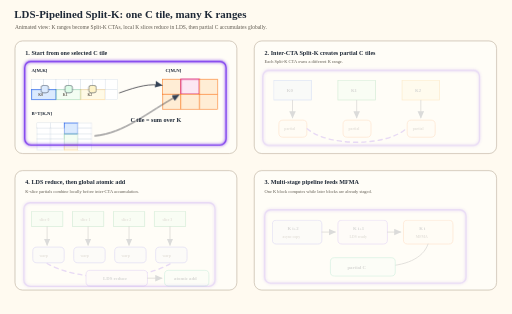
t = 0.00 s
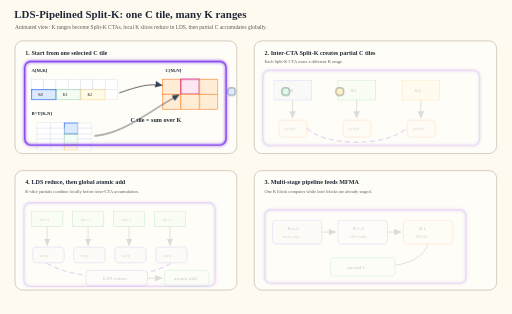
t = 1.44 s
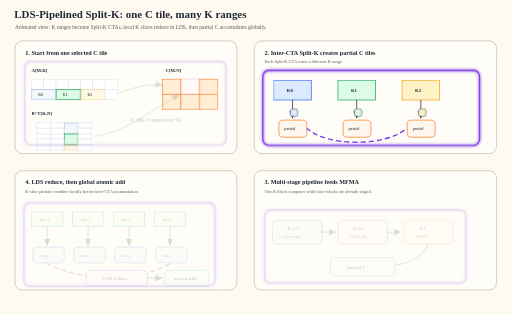
t = 2.68 s
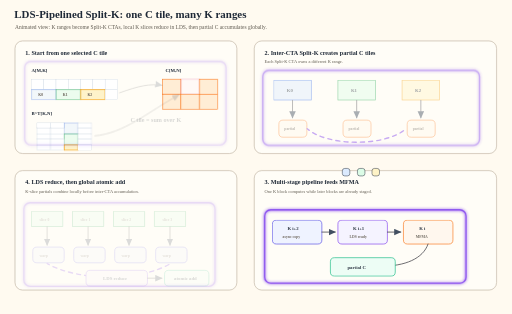
t = 3.96 s
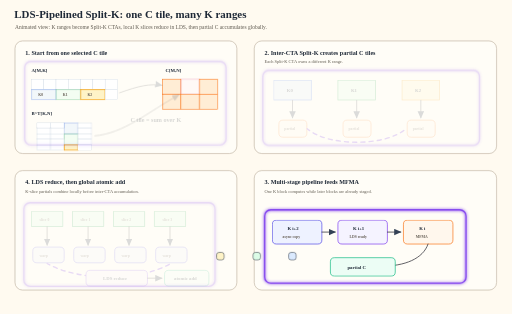
t = 5.44 s
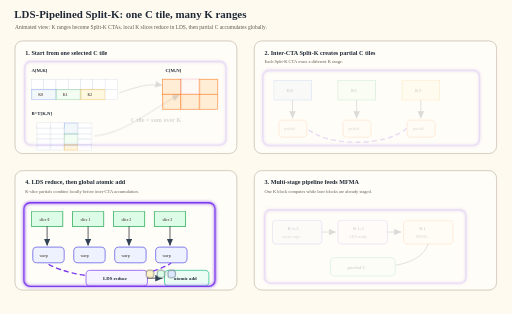
t = 6.00 s

The animated SVG that drew these frames (rendered in a browser with its animation timeline set to each time). Animation: 6 SMIL elements (animate=6), 9 CSS @keyframes rules; one cycle of 8.00 s, repeats indefinitely.

<svg xmlns="http://www.w3.org/2000/svg" width="1500" height="920" viewBox="0 0 1500 920" role="img" aria-labelledby="title desc">
<title id="title">Animated LDS-Pipelined Split-K tiled GEMM flow</title>
<desc id="desc">A selected C tile is computed from multiple K ranges, reduced inside a CTA through LDS, then accumulated across Split-K CTAs.</desc>
<defs>
  <marker id="arrow" markerWidth="10" markerHeight="10" refX="8" refY="4" orient="auto" markerUnits="strokeWidth">
    <path d="M0,0 L9,4 L0,8 Z" fill="#334155"/>
  </marker>
  <style>
    .bg{fill:#fffaf0}.paper{fill:#fffdf7;stroke:#c9bfae;stroke-width:2;rx:22}
    .title{font:800 32px "Comic Sans MS","Comic Neue","Chalkboard SE",cursive;fill:#1f2937}
    .subtitle{font:500 16px "Comic Sans MS","Comic Neue","Chalkboard SE",cursive;fill:#5f5a50}
    .section{font:800 18px "Comic Sans MS","Comic Neue","Chalkboard SE",cursive;fill:#1f2937}
    .label{font:700 14px "Comic Sans MS","Comic Neue","Chalkboard SE",cursive;fill:#1f2937}
    .small{font:500 13px "Comic Sans MS","Comic Neue","Chalkboard SE",cursive;fill:#5f5a50}
    .tiny{font:600 11px "Comic Sans MS","Comic Neue","Chalkboard SE",cursive;fill:#665f55}
    .grid{fill:#ffffff;stroke:#cbd5e1;stroke-width:1}
    .a{fill:#dbeafe;stroke:#2563eb;stroke-width:1.6}.b{fill:#ccfbf1;stroke:#0f766e;stroke-width:1.6}
    .c{fill:#ffedd5;stroke:#f97316;stroke-width:1.6}.hot{fill:#fce7f3;stroke:#db2777;stroke-width:3}
    .k0{fill:#dbeafe;stroke:#2563eb;stroke-width:2}.k1{fill:#dcfce7;stroke:#16a34a;stroke-width:2}.k2{fill:#fef3c7;stroke:#f59e0b;stroke-width:2}
    .cta{fill:#fff7ed;stroke:#f97316;stroke-width:2;rx:12}.lds{fill:#f5f3ff;stroke:#7c3aed;stroke-width:2;rx:12}
    .ok{fill:#ecfdf5;stroke:#10b981;stroke-width:2;rx:12}.stage{fill:#eef2ff;stroke:#4f46e5;stroke-width:2;rx:12}
    .arrow{stroke:#3f3f46;stroke-width:2.4;fill:none;marker-end:url(#arrow);stroke-linecap:round;stroke-linejoin:round}
    .ghost{fill:none;stroke:#c9bfae;stroke-width:1;opacity:.45}.flow{stroke:#7c3aed;stroke-width:4;fill:none;stroke-linecap:round;stroke-dasharray:12 12;animation:dash 1.4s linear infinite}
    .phase0{animation:phase0 8s infinite}.phase1{animation:phase1 8s infinite}.phase2{animation:phase2 8s infinite}.phase3{animation:phase3 8s infinite}
    .pulse{fill:none;stroke:#7c3aed;stroke-width:4;rx:18;filter:url(#softGlow)}
    .token{stroke:#1f2937;stroke-width:1.4;rx:7}
    .fade0{animation:fade0 8s infinite}.fade1{animation:fade1 8s infinite}.fade2{animation:fade2 8s infinite}.fade3{animation:fade3 8s infinite}
    @keyframes dash{to{stroke-dashoffset:-24}}
    @keyframes phase0{0%,22%{opacity:1}28%,100%{opacity:.18}}
    @keyframes phase1{0%,20%{opacity:.18}27%,47%{opacity:1}53%,100%{opacity:.18}}
    @keyframes phase2{0%,68%{opacity:.18}74%,88%{opacity:1}94%,100%{opacity:.35}}
    @keyframes phase3{0%,45%{opacity:.18}52%,68%{opacity:1}74%,100%{opacity:.18}}
    @keyframes fade0{0%,22%{opacity:1}28%,100%{opacity:.35}}
    @keyframes fade1{0%,20%{opacity:.35}27%,47%{opacity:1}53%,100%{opacity:.35}}
    @keyframes fade2{0%,45%{opacity:.35}52%,72%{opacity:1}78%,100%{opacity:.35}}
    @keyframes fade3{0%,70%{opacity:.35}78%,96%{opacity:1}100%{opacity:.5}}
  </style>
  <filter id="softGlow" x="-30%" y="-30%" width="160%" height="160%">
    <feGaussianBlur stdDeviation="4" result="blur"/>
    <feMerge><feMergeNode in="blur"/><feMergeNode in="SourceGraphic"/></feMerge>
  </filter>
</defs>

<rect class="bg" width="1500" height="920"/>
<text x="42" y="54" class="title">LDS-Pipelined Split-K: one C tile, many K ranges</text>
<text x="44" y="84" class="subtitle">Animated view: K ranges become Split-K CTAs, local K slices reduce in LDS, then partial C accumulates globally.</text>

<rect class="paper" x="44" y="120" width="650" height="330"/>
<rect class="ghost" x="43.4" y="119.4" width="650" height="330" rx="22"/>
<text x="74" y="160" class="section">1. Start from one selected C tile</text>
<text x="92" y="210" class="label">A[M,K]</text>
<g>
  <rect class="grid" x="92" y="232" width="36" height="30"/><rect class="grid" x="128" y="232" width="36" height="30"/><rect class="grid" x="164" y="232" width="36" height="30"/><rect class="grid" x="200" y="232" width="36" height="30"/><rect class="grid" x="236" y="232" width="36" height="30"/><rect class="grid" x="272" y="232" width="36" height="30"/><rect class="grid" x="308" y="232" width="36" height="30"/>
  <rect class="k0 fade0" x="92" y="262" width="72" height="30"/><rect class="k1 fade1" x="164" y="262" width="72" height="30"/><rect class="k2 fade2" x="236" y="262" width="72" height="30"/><rect class="grid" x="308" y="262" width="36" height="30"/>
  <text x="112" y="282" class="tiny">K0</text><text x="184" y="282" class="tiny">K1</text><text x="256" y="282" class="tiny">K2</text>
</g>
<text x="92" y="338" class="label">B^T[K,N]</text>
<g>
  <rect class="grid" x="108" y="360" width="40" height="16"/><rect class="grid" x="148" y="360" width="40" height="16"/><rect class="k0 fade0" x="188" y="360" width="40" height="32"/><rect class="grid" x="228" y="360" width="40" height="16"/>
  <rect class="grid" x="108" y="376" width="40" height="16"/><rect class="grid" x="148" y="376" width="40" height="16"/><rect class="grid" x="228" y="376" width="40" height="16"/>
  <rect class="grid" x="108" y="392" width="40" height="16"/><rect class="grid" x="148" y="392" width="40" height="16"/><rect class="k1 fade1" x="188" y="392" width="40" height="32"/><rect class="grid" x="228" y="392" width="40" height="16"/>
  <rect class="grid" x="108" y="408" width="40" height="16"/><rect class="grid" x="148" y="408" width="40" height="16"/><rect class="grid" x="228" y="408" width="40" height="16"/>
  <rect class="grid" x="108" y="424" width="40" height="16"/><rect class="grid" x="148" y="424" width="40" height="16"/><rect class="k2 fade2" x="188" y="424" width="40" height="16"/><rect class="grid" x="228" y="424" width="40" height="16"/>
</g>
<text x="485" y="210" class="label">C[M,N]</text>
<g>
  <rect class="c" x="476" y="232" width="54" height="44"/><rect class="hot phase0" x="530" y="232" width="54" height="44"/><rect class="c" x="584" y="232" width="54" height="44"/>
  <rect class="c" x="476" y="276" width="54" height="44"/><rect class="c" x="530" y="276" width="54" height="44"/><rect class="c" x="584" y="276" width="54" height="44"/>
</g>
<path class="arrow phase0" d="M350 272 C405 252 440 244 474 250"/>
<path class="arrow phase0" d="M278 398 C365 390 430 330 524 278"/>
<text x="382" y="358" class="section phase0">C tile = sum over K</text>
<rect class="pulse phase0" x="72" y="180" width="590" height="245"/>

<rect class="paper" x="745" y="120" width="710" height="330"/>
<rect class="ghost" x="744.4" y="119.4" width="710" height="330" rx="22"/>
<text x="775" y="160" class="section">2. Inter-CTA Split-K creates partial C tiles</text>
<text x="775" y="186" class="small">Each Split-K CTA owns a different K range.</text>
<g class="phase1">
  <rect class="k0" x="802" y="235" width="110" height="58"/><text x="840" y="270" class="label">K0</text>
  <rect class="k1" x="990" y="235" width="110" height="58"/><text x="1028" y="270" class="label">K1</text>
  <rect class="k2" x="1178" y="235" width="110" height="58"/><text x="1216" y="270" class="label">K2</text>
  <path class="arrow" d="M857 294 L857 345"/><path class="arrow" d="M1045 294 L1045 345"/><path class="arrow" d="M1233 294 L1233 345"/>
  <rect class="cta" x="817" y="352" width="82" height="50"/><text x="833" y="382" class="tiny">partial</text>
  <rect class="cta" x="1005" y="352" width="82" height="50"/><text x="1021" y="382" class="tiny">partial</text>
  <rect class="cta" x="1193" y="352" width="82" height="50"/><text x="1209" y="382" class="tiny">partial</text>
  <path class="flow" d="M900 377 C960 430 1130 430 1190 377"/>
</g>
<rect class="pulse phase1" x="770" y="206" width="635" height="220"/>

<rect class="paper" x="44" y="500" width="650" height="350"/>
<rect class="ghost" x="43.4" y="499.4" width="650" height="350" rx="22"/>
<text x="74" y="540" class="section">4. LDS reduce, then global atomic add</text>
<text x="74" y="566" class="small">K-slice partials combine locally before inter-CTA accumulation.</text>
<g class="phase2">
  <rect class="k1" x="92" y="620" width="92" height="44"/><text x="116" y="648" class="tiny">slice 0</text>
  <rect class="k1" x="212" y="620" width="92" height="44"/><text x="236" y="648" class="tiny">slice 1</text>
  <rect class="k1" x="332" y="620" width="92" height="44"/><text x="356" y="648" class="tiny">slice 2</text>
  <rect class="k1" x="452" y="620" width="92" height="44"/><text x="476" y="648" class="tiny">slice 3</text>
  <path class="arrow" d="M138 664 L138 718"/><path class="arrow" d="M258 664 L258 718"/><path class="arrow" d="M378 664 L378 718"/><path class="arrow" d="M498 664 L498 718"/>
  <rect class="stage" x="96" y="724" width="92" height="46"/><text x="116" y="752" class="tiny">warp</text>
  <rect class="stage" x="216" y="724" width="92" height="46"/><text x="236" y="752" class="tiny">warp</text>
  <rect class="stage" x="336" y="724" width="92" height="46"/><text x="356" y="752" class="tiny">warp</text>
  <rect class="stage" x="456" y="724" width="92" height="46"/><text x="476" y="752" class="tiny">warp</text>
  <path class="flow" d="M138 772 C230 825 410 825 500 772"/>
  <rect class="lds" x="252" y="792" width="180" height="46"/><text x="302" y="821" class="label">LDS reduce</text>
  <path class="arrow" d="M432 815 L474 815"/>
  <rect class="ok" x="482" y="792" width="130" height="46"/><text x="510" y="821" class="label">atomic add</text>
</g>
<rect class="pulse phase2" x="70" y="594" width="560" height="245"/>

<rect class="paper" x="745" y="500" width="710" height="350"/>
<rect class="ghost" x="744.4" y="499.4" width="710" height="350" rx="22"/>
<text x="775" y="540" class="section">3. Multi-stage pipeline feeds MFMA</text>
<text x="775" y="566" class="small">One K block computes while later blocks are already staged.</text>
<g class="phase3">
  <rect class="stage" x="798" y="645" width="145" height="70"/><text x="842" y="674" class="label">K i+2</text><text x="828" y="696" class="tiny">async copy</text>
  <path class="arrow" d="M943 680 L982 680"/>
  <rect class="lds" x="990" y="645" width="145" height="70"/><text x="1034" y="674" class="label">K i+1</text><text x="1024" y="696" class="tiny">LDS ready</text>
  <path class="arrow" d="M1135 680 L1174 680"/>
  <rect class="cta" x="1182" y="645" width="145" height="70"/><text x="1228" y="674" class="label">K i</text><text x="1218" y="696" class="tiny">MFMA</text>
  <path class="arrow" d="M1254 715 C1240 758 1186 780 1118 780"/>
  <rect class="ok" x="968" y="755" width="190" height="54"/><text x="1018" y="789" class="label">partial C</text>
</g>
<rect class="pulse phase3" x="775" y="615" width="590" height="215"/>

<rect class="token k0" x="120" y="250" width="22" height="22">
  <animate attributeName="x" values="120;850;850;1250;340;545;120" keyTimes="0;.24;.43;.60;.78;.90;1" dur="8s" repeatCount="indefinite"/>
  <animate attributeName="y" values="250;260;378;680;814;814;250" keyTimes="0;.24;.43;.60;.78;.90;1" dur="8s" repeatCount="indefinite"/>
</rect>
<rect class="token k1" x="190" y="250" width="22" height="22">
  <animate attributeName="x" values="190;1038;1038;1062;340;545;190" keyTimes="0;.24;.43;.60;.78;.90;1" dur="8s" repeatCount="indefinite"/>
  <animate attributeName="y" values="250;260;378;680;814;814;250" keyTimes="0;.24;.43;.60;.78;.90;1" dur="8s" repeatCount="indefinite"/>
</rect>
<rect class="token k2" x="260" y="250" width="22" height="22">
  <animate attributeName="x" values="260;1226;1226;870;340;545;260" keyTimes="0;.24;.43;.60;.78;.90;1" dur="8s" repeatCount="indefinite"/>
  <animate attributeName="y" values="250;260;378;680;814;814;250" keyTimes="0;.24;.43;.60;.78;.90;1" dur="8s" repeatCount="indefinite"/>
</rect>
</svg>
